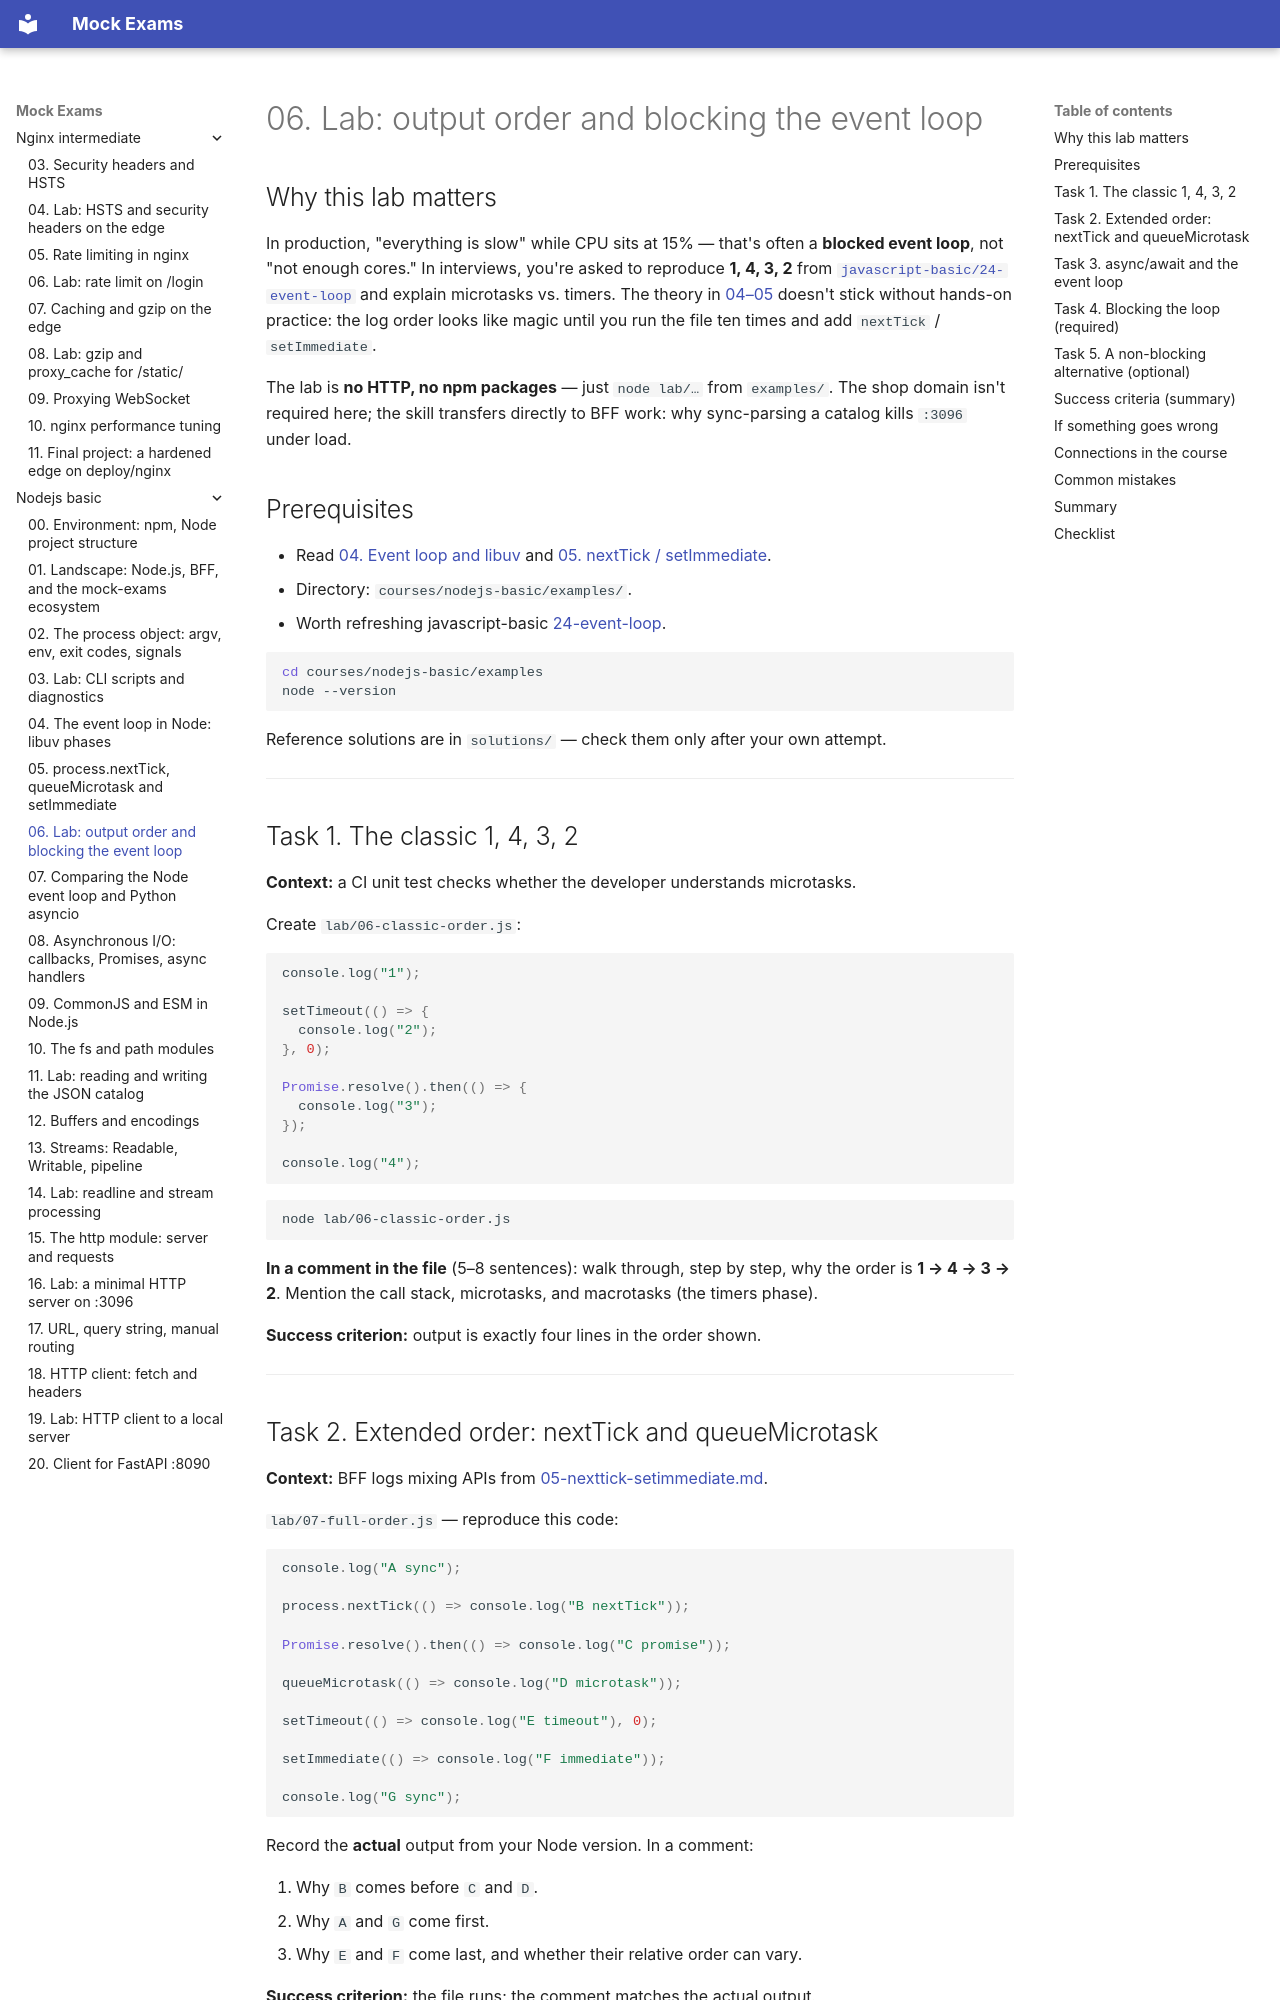

repository: FedorArbuzov/mock-exams · page: nodejs-basic/06-lab-event-loop/index.html · generator: mkdocs

# 06. Lab: output order and blocking the event loop

## Why this lab matters

In production, "everything is slow" while CPU sits at 15% — that's often a **blocked event loop**, not "not enough cores." In interviews, you're asked to reproduce **1, 4, 3, 2** from [`javascript-basic/24-event-loop`](../javascript-basic/24-event-loop.md) and explain microtasks vs. timers. The theory in [04–05](04-event-loop-libuv.md) doesn't stick without hands-on practice: the log order looks like magic until you run the file ten times and add `nextTick` / `setImmediate`.

The lab is **no HTTP, no npm packages** — just `node lab/…` from `examples/`. The shop domain isn't required here; the skill transfers directly to BFF work: why sync-parsing a catalog kills `:3096` under load.

## Prerequisites

- Read [04. Event loop and libuv](04-event-loop-libuv.md) and [05. nextTick / setImmediate](05-nexttick-setimmediate.md).
- Directory: `courses/nodejs-basic/examples/`.
- Worth refreshing javascript-basic [24-event-loop](../javascript-basic/24-event-loop.md).

```bash
cd courses/nodejs-basic/examples
node --version
```

Reference solutions are in `solutions/` — check them only after your own attempt.

---

## Task 1. The classic 1, 4, 3, 2

**Context:** a CI unit test checks whether the developer understands microtasks.

Create `lab/06-classic-order.js`:

```javascript
console.log("1");

setTimeout(() => {
  console.log("2");
}, 0);

Promise.resolve().then(() => {
  console.log("3");
});

console.log("4");
```

```bash
node lab/06-classic-order.js
```

**In a comment in the file** (5–8 sentences): walk through, step by step, why the order is **1 → 4 → 3 → 2**. Mention the call stack, microtasks, and macrotasks (the timers phase).

**Success criterion:** output is exactly four lines in the order shown.

---
